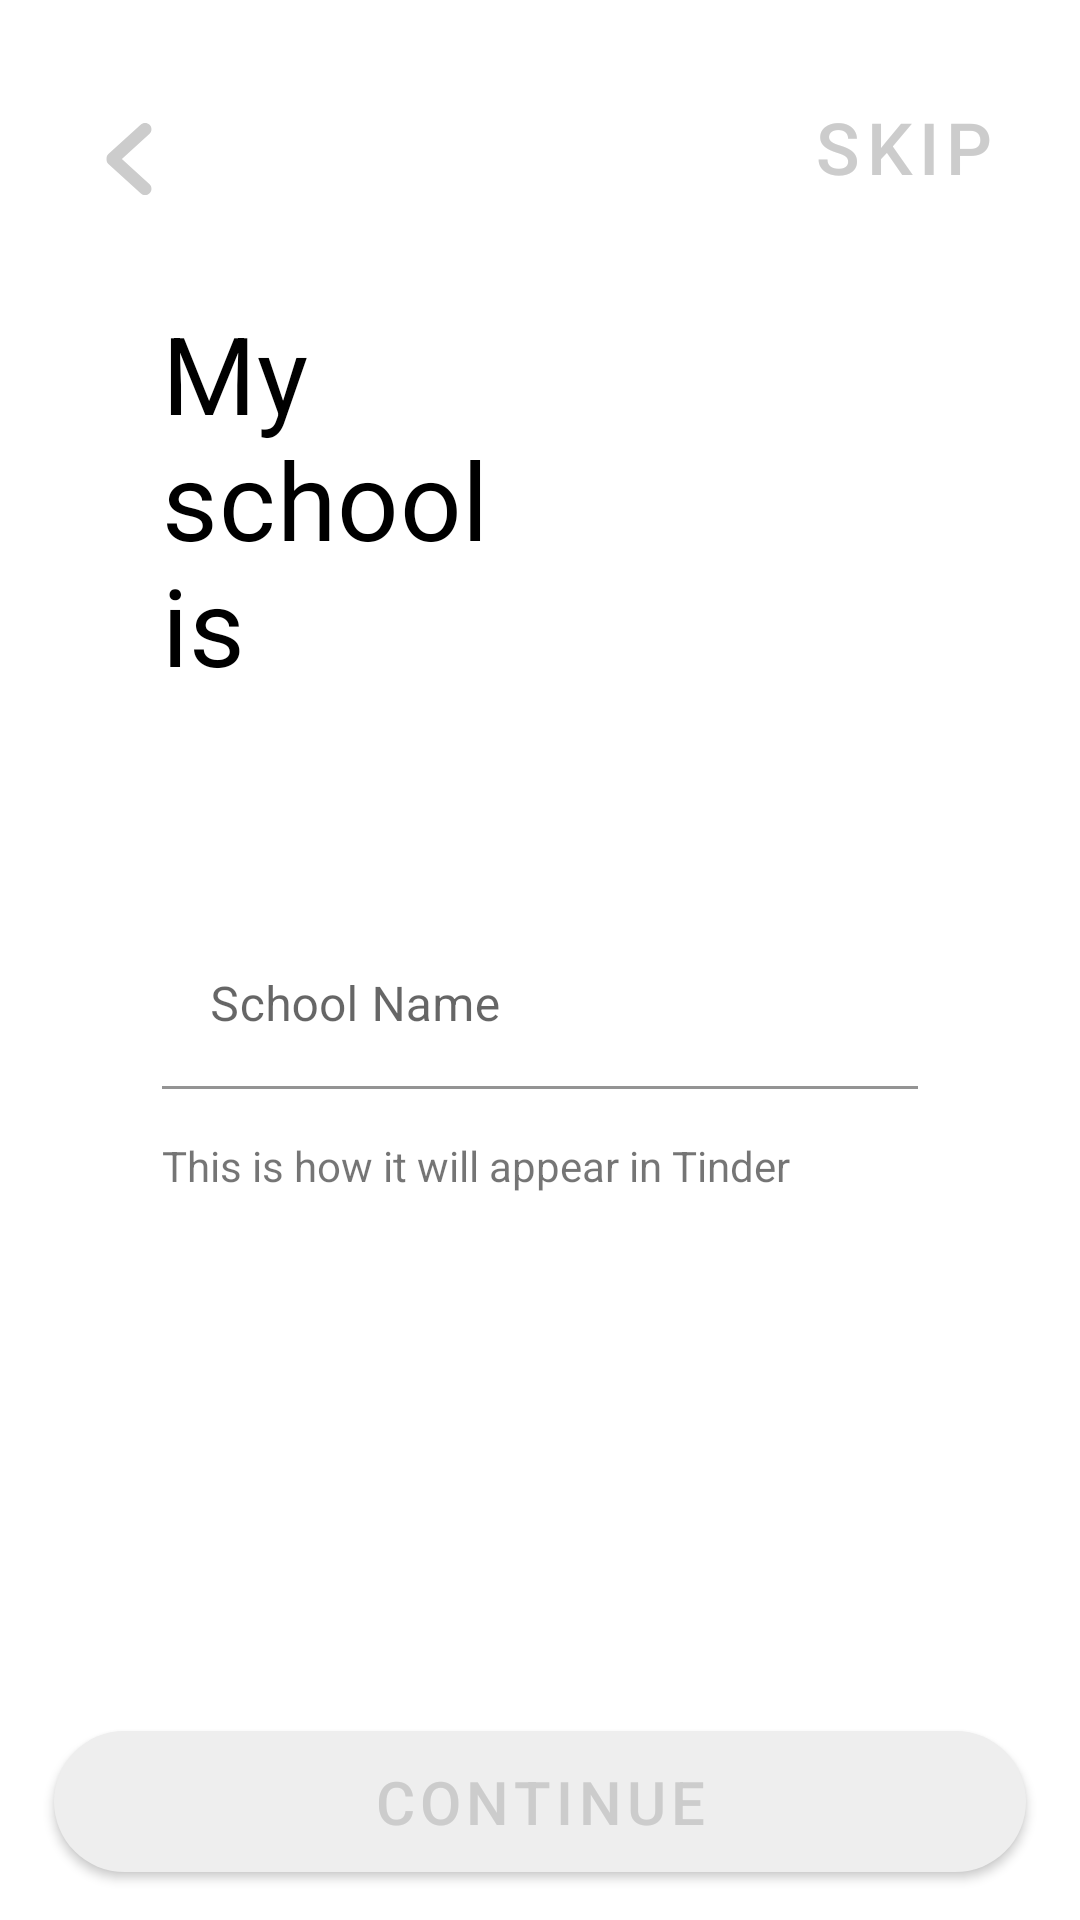

This screen was rendered from an Android layout file. Write that file and the resources it references.
<!-- AndroidManifest.xml: application theme Theme.Tinder -->
<!-- res/layout/school_fragment.xml -->
<?xml version="1.0" encoding="utf-8"?>
<androidx.constraintlayout.widget.ConstraintLayout xmlns:android="http://schemas.android.com/apk/res/android"
    xmlns:app="http://schemas.android.com/apk/res-auto"
    android:layout_width="match_parent"
    android:layout_height="match_parent">

    <com.google.android.material.floatingactionbutton.FloatingActionButton
        android:id="@+id/school_back_button"
        style="@style/Button.Back"
        android:layout_width="wrap_content"
        android:layout_height="wrap_content"
        app:layout_constraintBottom_toBottomOf="parent"
        app:layout_constraintEnd_toEndOf="parent"
        app:layout_constraintHorizontal_bias="0"
        app:layout_constraintStart_toStartOf="parent"
        app:layout_constraintTop_toTopOf="parent"
        app:layout_constraintVertical_bias="0" />

    <com.google.android.material.button.MaterialButton
        android:id="@+id/school_skip_button"
        style="@style/Button.Skip"
        android:layout_width="wrap_content"
        android:layout_height="wrap_content"
        android:padding="@dimen/zero"
        android:text="@string/skip"
        app:layout_constraintBottom_toBottomOf="parent"
        app:layout_constraintEnd_toEndOf="parent"
        app:layout_constraintHorizontal_bias="1"
        app:layout_constraintStart_toStartOf="parent"
        app:layout_constraintTop_toTopOf="parent"
        app:layout_constraintVertical_bias="0" />

    <TextView
        android:id="@+id/school_title"
        android:layout_width="@dimen/zero"
        android:layout_height="wrap_content"
        android:layout_marginTop="@dimen/title_top_margin"
        android:layout_marginBottom="@dimen/bottom_spacing"
        android:text="@string/my_school_is"
        android:textAppearance="@style/Title"
        app:layout_constraintBottom_toBottomOf="parent"
        app:layout_constraintEnd_toStartOf="@id/glv50"
        app:layout_constraintHorizontal_bias="0"
        app:layout_constraintStart_toEndOf="@id/glv15"
        app:layout_constraintTop_toTopOf="parent"
        app:layout_constraintVertical_bias="0" />

    <com.google.android.material.textfield.TextInputLayout
        android:id="@+id/school_layout"
        android:layout_width="@dimen/zero"
        android:layout_height="wrap_content"
        android:layout_marginVertical="@dimen/bottom_spacing"
        app:boxStrokeColor="@color/black"
        app:layout_constraintBottom_toBottomOf="parent"
        app:layout_constraintEnd_toStartOf="@id/glv85"
        app:layout_constraintStart_toEndOf="@id/glv15"
        app:layout_constraintTop_toBottomOf="@id/school_title"
        app:layout_constraintVertical_bias="0">

        <com.google.android.material.textfield.TextInputEditText
            android:id="@+id/school_field"
            android:layout_width="match_parent"
            android:layout_height="wrap_content"
            android:background="@color/transparent"
            android:hint="@string/school_name" />

        <TextView
            android:layout_width="wrap_content"
            android:layout_height="@dimen/bottom_text_spacing"
            android:gravity="bottom"
            android:text="@string/this_is_how_it_will_appear" />
    </com.google.android.material.textfield.TextInputLayout>

    <com.google.android.material.button.MaterialButton
        android:id="@+id/school_continue_button"
        style="@style/Button.Inactive"
        android:layout_width="@dimen/zero"
        android:layout_height="wrap_content"
        android:layout_marginBottom="@dimen/bottom_margin"
        android:text="@string/continue_button"
        app:layout_constraintBottom_toBottomOf="parent"
        app:layout_constraintEnd_toStartOf="@id/glv95"
        app:layout_constraintStart_toEndOf="@id/glv5"
        app:layout_constraintTop_toTopOf="parent"
        app:layout_constraintVertical_bias="1" />

    <androidx.constraintlayout.widget.Guideline
        android:id="@+id/glv5"
        android:layout_width="@dimen/zero"
        android:layout_height="@dimen/zero"
        android:orientation="vertical"
        app:layout_constraintGuide_percent=".05" />

    <androidx.constraintlayout.widget.Guideline
        android:id="@+id/glv15"
        android:layout_width="@dimen/zero"
        android:layout_height="@dimen/zero"
        android:orientation="vertical"
        app:layout_constraintGuide_percent=".15" />

    <androidx.constraintlayout.widget.Guideline
        android:id="@+id/glv50"
        android:layout_width="@dimen/zero"
        android:layout_height="@dimen/zero"
        android:orientation="vertical"
        app:layout_constraintGuide_percent=".5" />

    <androidx.constraintlayout.widget.Guideline
        android:id="@+id/glv85"
        android:layout_width="@dimen/zero"
        android:layout_height="@dimen/zero"
        android:orientation="vertical"
        app:layout_constraintGuide_percent=".85" />

    <androidx.constraintlayout.widget.Guideline
        android:id="@+id/glv95"
        android:layout_width="@dimen/zero"
        android:layout_height="@dimen/zero"
        android:orientation="vertical"
        app:layout_constraintGuide_percent=".95" />
</androidx.constraintlayout.widget.ConstraintLayout>
<!-- resources referenced by this layout -->
<resources>
  <color name="black">#FF000000</color>
  <color name="transparent">#00000000</color>
  <dimen name="bottom_margin">10dp</dimen>
  <dimen name="bottom_spacing">75dp</dimen>
  <dimen name="bottom_text_spacing">35dp</dimen>
  <dimen name="title_top_margin">100dp</dimen>
  <dimen name="zero">0dp</dimen>
  <string name="continue_button">Continue</string>
  <string name="my_school_is">My school is</string>
  <string name="school_name">School Name</string>
  <string name="skip">Skip</string>
  <string name="this_is_how_it_will_appear">This is how it will appear in Tinder</string>
  <style name="Button.Back" parent="@style/Widget.MaterialComponents.FloatingActionButton">
          <item name="android:backgroundTint">@color/white</item>
          <item name="srcCompat">@drawable/ic_left_arrow_angle_big_gross_symbol</item>
          <item name="tint">@color/dark_grey</item>
          <item name="strokeColor">@color/white</item>
          <item name="borderWidth">@dimen/zero</item>
          <item name="elevation">@dimen/zero</item>
          <item name="android:layout_marginTop">25dp</item>
          <item name="android:layout_marginStart">15dp</item>
      </style>
  <style name="Button.Inactive" parent="Button">
          <item name="backgroundTint">@color/light_grey</item>
          <item name="android:textColor">@color/dark_grey</item>
      </style>
  <style name="Button.Skip" parent="@style/Widget.MaterialComponents.Button.TextButton">
          <item name="android:textColor">@color/dark_grey</item>
          <item name="android:layout_marginTop">25dp</item>
          <item name="android:layout_marginEnd">15dp</item>
          <item name="android:textSize">24dp</item>
      </style>
  <style name="Title" parent="@style/TextAppearance.MaterialComponents.Headline4">
          <item name="android:textSize">36dp</item>
          <item name="android:textColor">@color/black</item>
      </style>
  <style name="Theme.Tinder" parent="Theme.MaterialComponents.DayNight.NoActionBar">
          
          <item name="colorPrimary">@color/red_orange</item>
          <item name="colorPrimaryVariant">@color/orange</item>
          <item name="colorOnPrimary">@color/white</item>
          
          <item name="colorSecondary">@color/teal_200</item>
          <item name="colorSecondaryVariant">@color/teal_700</item>
          <item name="colorOnSecondary">@color/black</item>
          
          <item name="android:statusBarColor" tools:targetApi="l">@color/black</item>
          
      </style>
  <color name="white">#FFFFFFFF</color>
  <!-- drawable ic_left_arrow_angle_big_gross_symbol (drawable) -->
  <vector android:height="36dp" android:viewportHeight="792.082"
      android:viewportWidth="792.082" android:width="36dp" xmlns:android="http://schemas.android.com/apk/res/android">
      <path android:fillColor="@color/dark_grey" android:pathData="M317.896,396.024l304.749,-276.467c27.36,-27.36 27.36,-71.677 0,-99.037s-71.677,-27.36 -99.036,0L169.11,342.161c-14.783,14.783 -21.302,34.538 -20.084,53.897c-1.218,19.359 5.301,39.114 20.084,53.897l354.531,321.606c27.36,27.36 71.677,27.36 99.037,0s27.36,-71.677 0,-99.036L317.896,396.024z"/>
  </vector>
  <color name="dark_grey">#cccccc</color>
  <style name="Button" parent="@style/Widget.MaterialComponents.Button">
          <item name="cornerFamily">rounded</item>
          <item name="cornerRadius">1000dp</item>
          <item name="android:textSize">20dp</item>
          <item name="android:paddingVertical">10dp</item>
      </style>
  <color name="light_grey">#eeeeee</color>
  <color name="red_orange">#fd2b79</color>
  <color name="orange">#ff7056</color>
  <color name="teal_200">#FF03DAC5</color>
  <color name="teal_700">#FF018786</color>
</resources>
